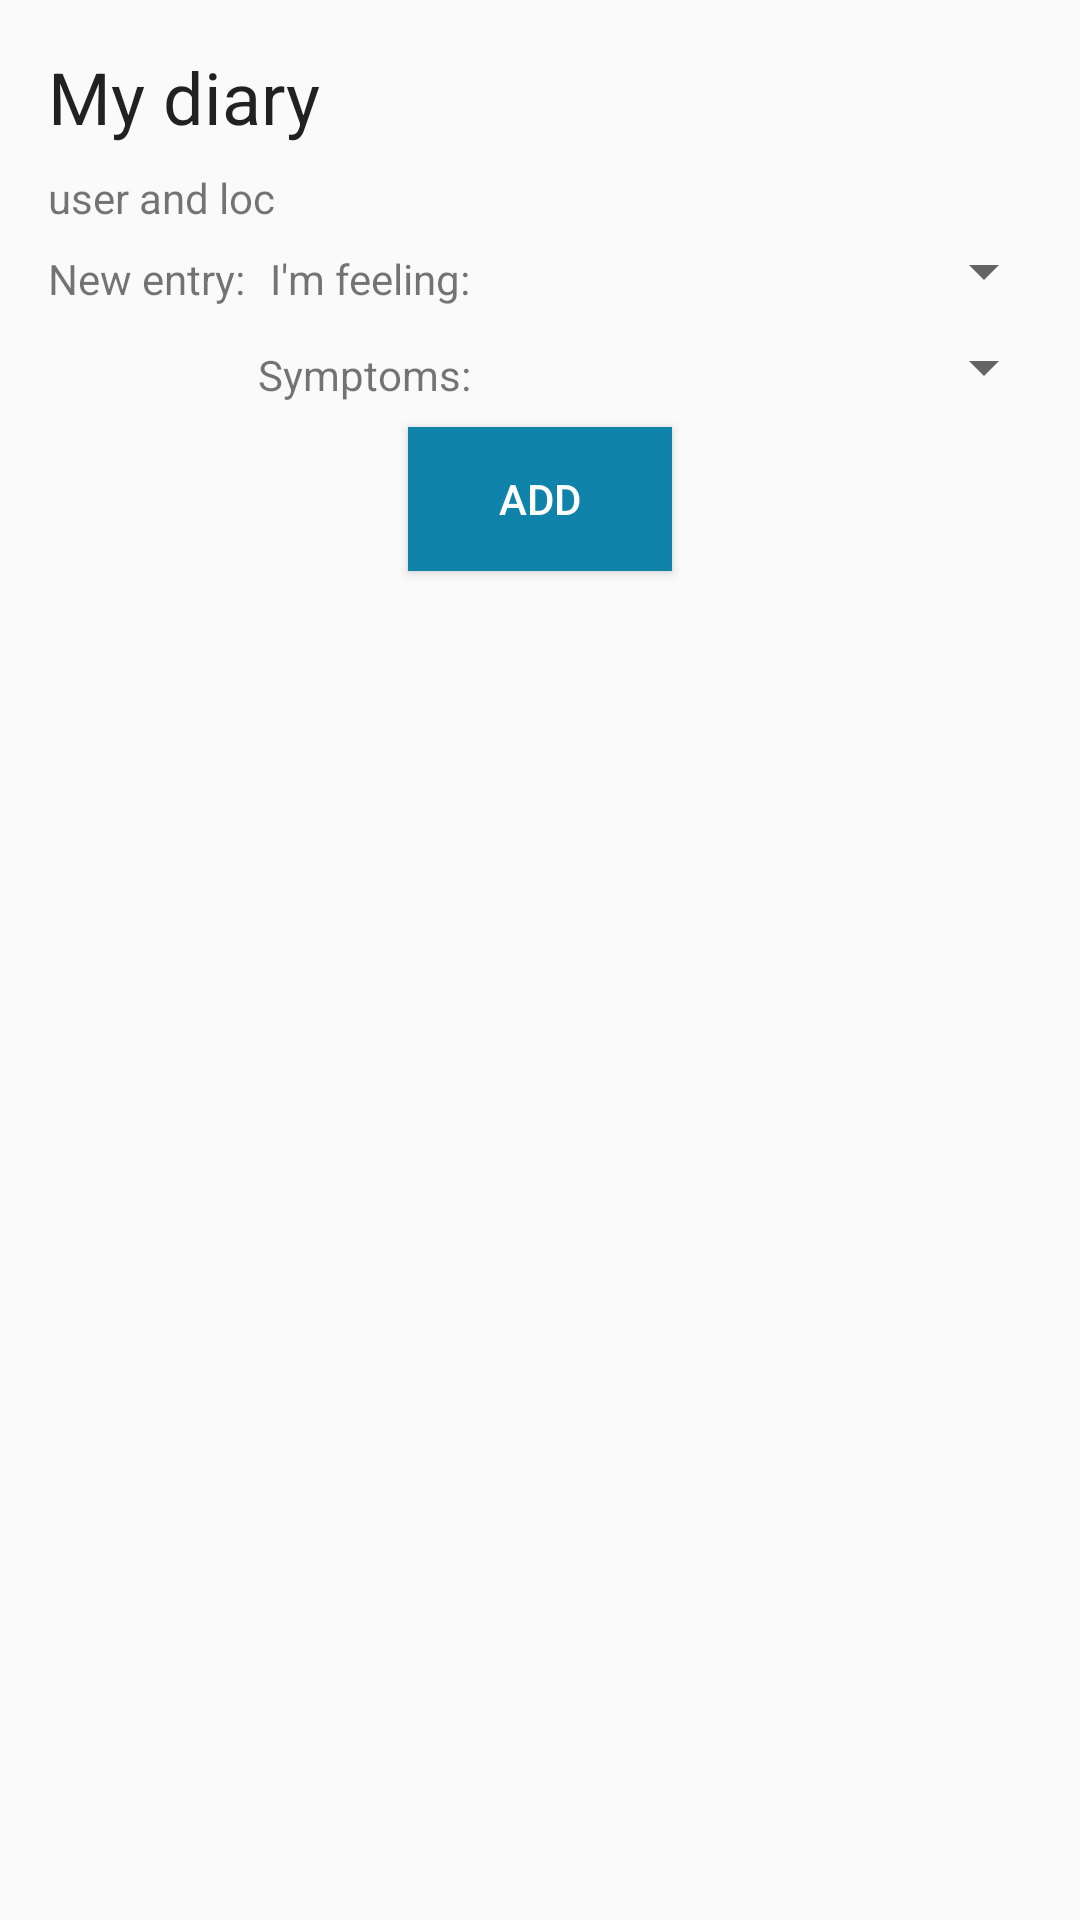

Write the Android layout XML for this screen, with the resource values it uses.
<!-- AndroidManifest.xml: application theme Theme.Design.Light.NoActionBar -->
<!-- res/layout/tab_my_diary_fragment.xml -->
<?xml version="1.0" encoding="utf-8"?>
<android.support.constraint.ConstraintLayout xmlns:android="http://schemas.android.com/apk/res/android"
    xmlns:app="http://schemas.android.com/apk/res-auto"
    xmlns:tools="http://schemas.android.com/tools"
    android:orientation="vertical"
    android:layout_width="match_parent"
    android:layout_height="match_parent">

    <TextView
        android:id="@+id/myDiary_tvSymptoms"
        android:layout_width="wrap_content"
        android:layout_height="wrap_content"
        android:text="@string/tvSymptomsText"
        app:layout_constraintBottom_toBottomOf="@+id/myDiary_spinnerSymptoms"
        app:layout_constraintRight_toLeftOf="@+id/myDiary_spinnerSymptoms"
        android:layout_marginRight="8dp"
        android:layout_marginEnd="8dp" />

    <Spinner
        android:id="@+id/myDiary_spinnerSymptoms"
        android:layout_width="0dp"
        android:layout_height="wrap_content"
        android:layout_marginLeft="8dp"
        android:layout_marginRight="8dp"
        app:layout_constraintLeft_toRightOf="@+id/myDiary_tvFeeling"
        app:layout_constraintRight_toRightOf="parent"
        app:layout_constraintHorizontal_bias="1.0"
        android:layout_marginTop="8dp"
        app:layout_constraintTop_toBottomOf="@+id/myDiary_spinnerFeeling"
        android:layout_marginStart="8dp"
        android:layout_marginEnd="8dp" />

    <TextView
        android:id="@+id/myDiary_tvUser"
        android:layout_width="wrap_content"
        android:layout_height="wrap_content"
        android:layout_marginLeft="16dp"
        android:layout_marginStart="16dp"
        android:layout_marginTop="16dp"
        android:text="@string/tvMyDiaryText"
        android:textAppearance="@style/TextAppearance.AppCompat.Headline"
        app:layout_constraintLeft_toLeftOf="parent"
        app:layout_constraintTop_toTopOf="parent" />

    <TextView
        android:id="@+id/myDiary_tvLocation"
        android:layout_width="wrap_content"
        android:layout_height="wrap_content"
        android:layout_marginLeft="16dp"
        android:layout_marginStart="16dp"
        android:layout_marginTop="8dp"
        android:text="user and loc"
        app:layout_constraintLeft_toLeftOf="parent"
        app:layout_constraintTop_toBottomOf="@+id/myDiary_tvUser" />

    <TextView
        android:id="@+id/myDiary_tvnewEntry"
        android:layout_width="wrap_content"
        android:layout_height="wrap_content"
        android:text="@string/tvNewEntryText"
        android:layout_marginLeft="16dp"
        android:layout_marginTop="8dp"
        app:layout_constraintTop_toBottomOf="@+id/myDiary_tvLocation"
        app:layout_constraintLeft_toLeftOf="parent"
        android:layout_marginStart="16dp" />

    <TextView
        android:id="@+id/myDiary_tvFeeling"
        android:layout_width="wrap_content"
        android:layout_height="wrap_content"
        android:layout_marginLeft="8dp"
        android:text="@string/tvFeelingText"
        app:layout_constraintLeft_toRightOf="@+id/myDiary_tvnewEntry"
        app:layout_constraintTop_toTopOf="@+id/myDiary_tvnewEntry"
        android:layout_marginStart="8dp" />

    <Spinner
        android:id="@+id/myDiary_spinnerFeeling"
        android:layout_width="0dp"
        android:layout_height="wrap_content"
        app:layout_constraintLeft_toRightOf="@+id/myDiary_tvFeeling"
        android:layout_marginLeft="8dp"
        android:layout_marginRight="8dp"
        app:layout_constraintRight_toRightOf="parent"
        app:layout_constraintHorizontal_bias="1.0"
        app:layout_constraintBottom_toBottomOf="@+id/myDiary_tvFeeling"
        android:layout_marginStart="8dp"
        android:layout_marginEnd="8dp" />

    <Button
        android:id="@+id/myDiary_btnAdd"
        android:layout_width="wrap_content"
        android:layout_height="wrap_content"
        android:layout_marginEnd="8dp"
        android:layout_marginLeft="8dp"
        android:layout_marginRight="8dp"
        android:layout_marginStart="8dp"
        android:layout_marginTop="8dp"
        android:text="@string/btnAddText"
        app:layout_constraintLeft_toLeftOf="parent"
        app:layout_constraintRight_toRightOf="parent"
        app:layout_constraintTop_toBottomOf="@+id/myDiary_spinnerSymptoms"
        android:background="@color/colorLighterBlue"
        android:textColor="@color/colorWhite"/>

    <android.support.v7.widget.RecyclerView
        android:id="@+id/myDiary_rvDiaryInputs"
        android:layout_width="0dp"
        android:layout_height="0dp"
        android:layout_marginBottom="8dp"
        android:layout_marginLeft="8dp"
        android:layout_marginRight="8dp"
        android:layout_marginTop="8dp"
        app:layout_constraintBottom_toBottomOf="parent"
        app:layout_constraintLeft_toLeftOf="parent"
        app:layout_constraintRight_toRightOf="parent"
        app:layout_constraintTop_toBottomOf="@+id/myDiary_btnAdd" />

</android.support.constraint.ConstraintLayout>
<!-- resources referenced by this layout -->
<resources>
  <color name="colorLighterBlue">#0F83AA</color>
  <color name="colorWhite">#FFFFFF</color>
  <string name="btnAddText">Add</string>
  <string name="tvFeelingText">I\'m feeling:</string>
  <string name="tvMyDiaryText">My diary</string>
  <string name="tvNewEntryText">New entry:</string>
  <string name="tvSymptomsText">Symptoms:</string>
</resources>
